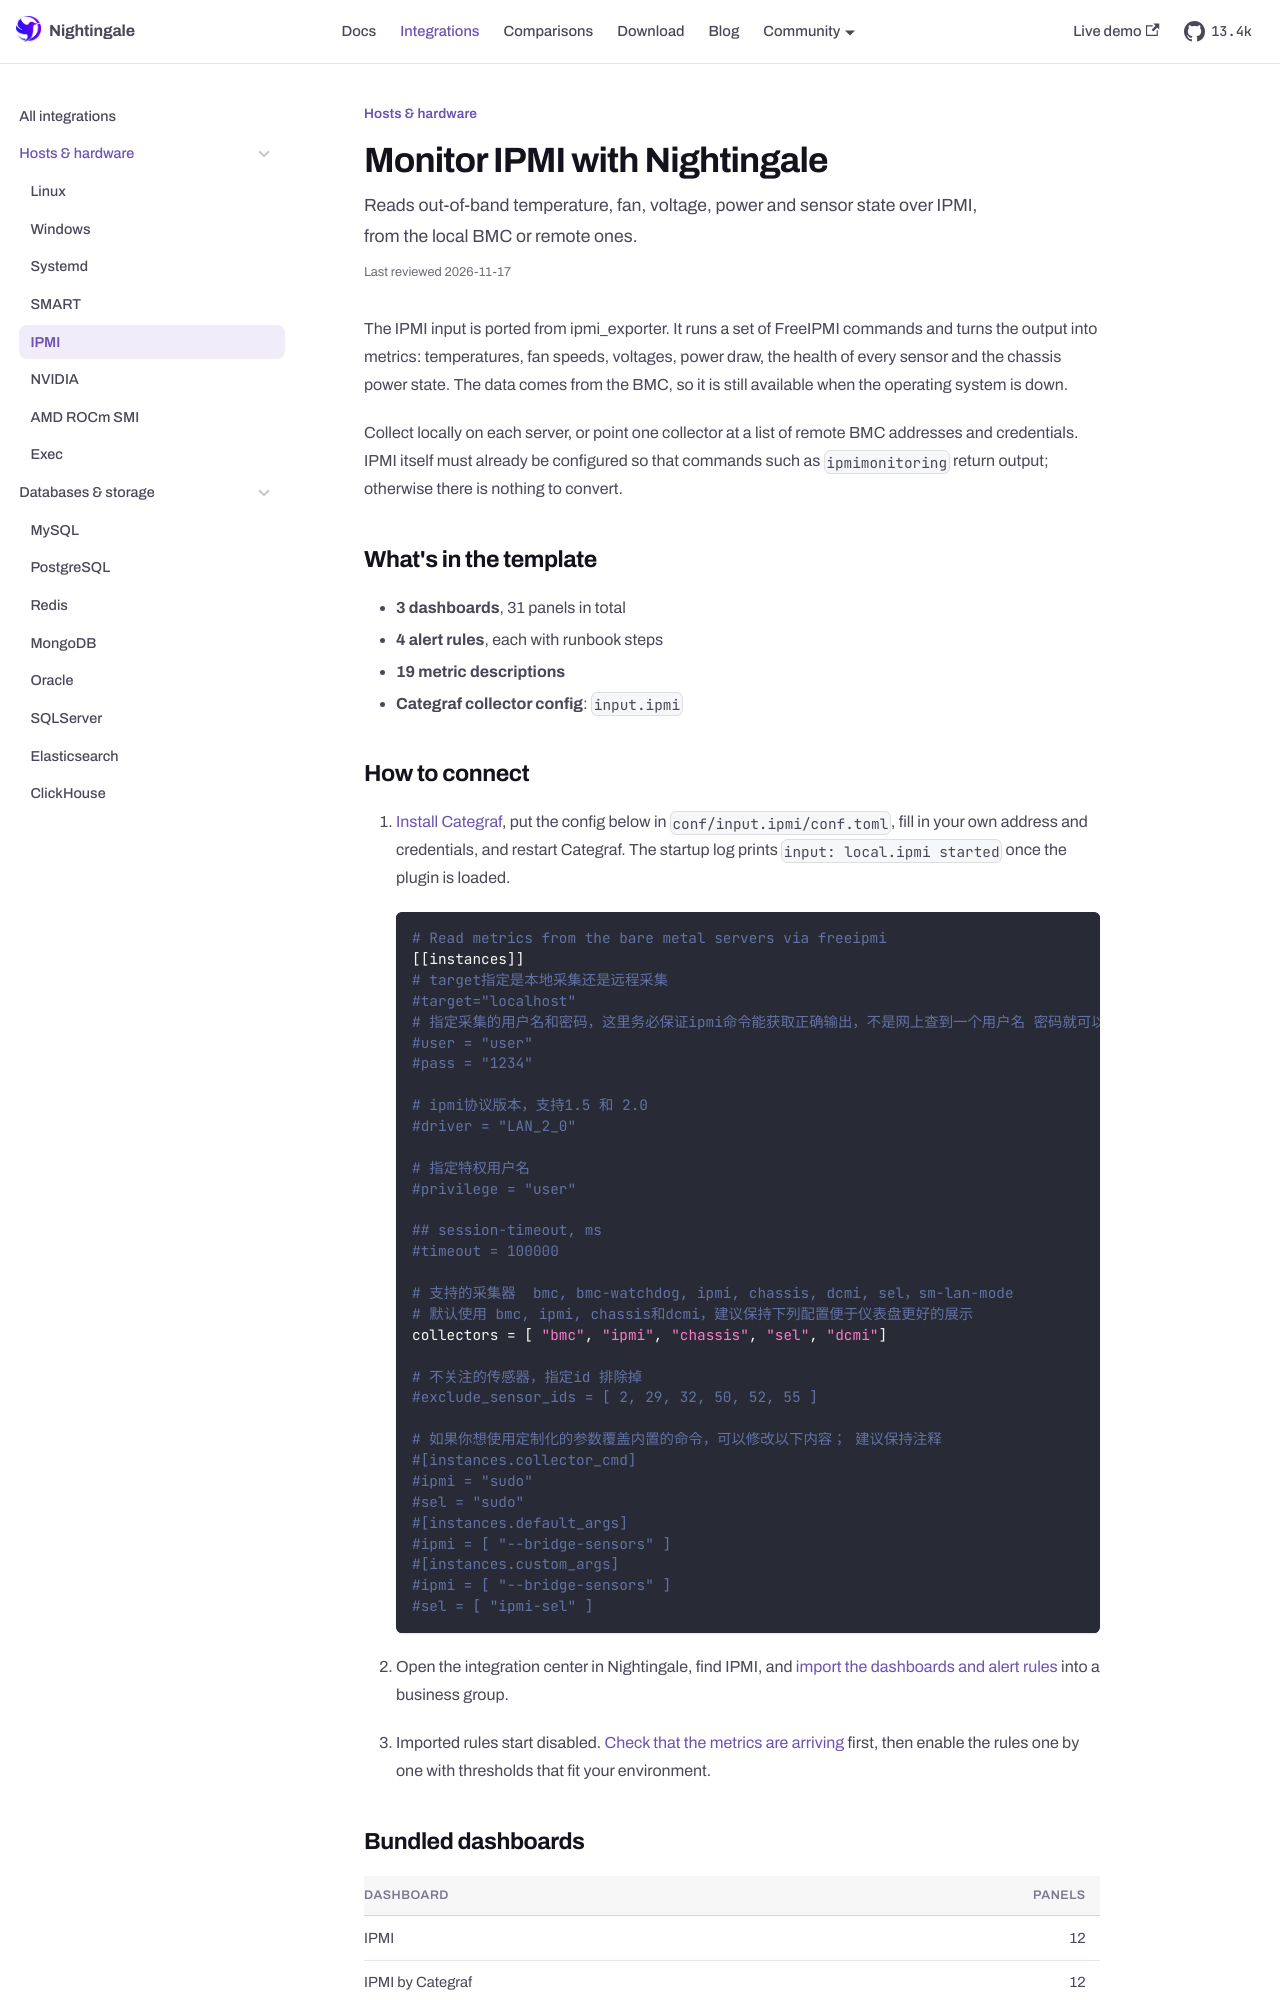

repository: n9e/n9e.github.io · page: integrations/ipmi.html · generator: docusaurus

---
title: "Monitor IPMI with Nightingale"
sidebar_label: "IPMI"
description: "Reads out-of-band temperature, fan, voltage, power and sensor state over IPMI, from the local BMC or remote ones."
last_reviewed: 2026-10-13
custom_edit_url: https://github.com/ccfos/nightingale/tree/main/integrations/IPMI
toc_max_heading_level: 2
mdx:
  format: md
---

The IPMI input is ported from ipmi_exporter. It runs a set of FreeIPMI commands and turns the output into metrics: temperatures, fan speeds, voltages, power draw, the health of every sensor and the chassis power state. The data comes from the BMC, so it is still available when the operating system is down.

Collect locally on each server, or point one collector at a list of remote BMC addresses and credentials. IPMI itself must already be configured so that commands such as `ipmimonitoring` return output; otherwise there is nothing to convert.

## What's in the template

- **3 dashboards**, 31 panels in total
- **4 alert rules**, each with runbook steps
- **19 metric descriptions**
- **Categraf collector config**: `input.ipmi`

## How to connect

1. [Install Categraf](/docs/data/categraf/install), put the config below in `conf/input.ipmi/conf.toml`, fill in your own address and credentials, and restart Categraf. The startup log prints `input: local.ipmi started` once the plugin is loaded.

   ```toml
   # Read metrics from the bare metal servers via freeipmi
   [[instances]]
   # target指定是本地采集还是远程采集
   #target="localhost"
   # 指定采集的用户名和密码，这里务必保证ipmi命令能获取正确输出，不是网上查到一个用户名 密码就可以。
   #user = "user"
   #pass = "1234"

   # ipmi协议版本，支持1.5 和 2.0
   #driver = "LAN_2_0"

   # 指定特权用户名
   #privilege = "user"

   ## session-timeout, ms
   #timeout = 100000

   # 支持的采集器  bmc, bmc-watchdog, ipmi, chassis, dcmi, sel，sm-lan-mode
   # 默认使用 bmc, ipmi, chassis和dcmi，建议保持下列配置便于仪表盘更好的展示
   collectors = [ "bmc", "ipmi", "chassis", "sel", "dcmi"]

   # 不关注的传感器，指定id 排除掉
   #exclude_sensor_ids = [ 2, 29, 32, 50, 52, 55 ]

   # 如果你想使用定制化的参数覆盖内置的命令，可以修改以下内容； 建议保持注释
   #[instances.collector_cmd]
   #ipmi = "sudo"
   #sel = "sudo"
   #[instances.default_args]
   #ipmi = [ "--bridge-sensors" ]
   #[instances.custom_args]
   #ipmi = [ "--bridge-sensors" ]
   #sel = [ "ipmi-sel" ]
   ```

1. Open the integration center in Nightingale, find IPMI, and [import the dashboards and alert rules](/docs/data/integrations/import) into a business group.
1. Imported rules start disabled. [Check that the metrics are arriving](/docs/data/integrations/verify) first, then enable the rules one by one with thresholds that fit your environment.
